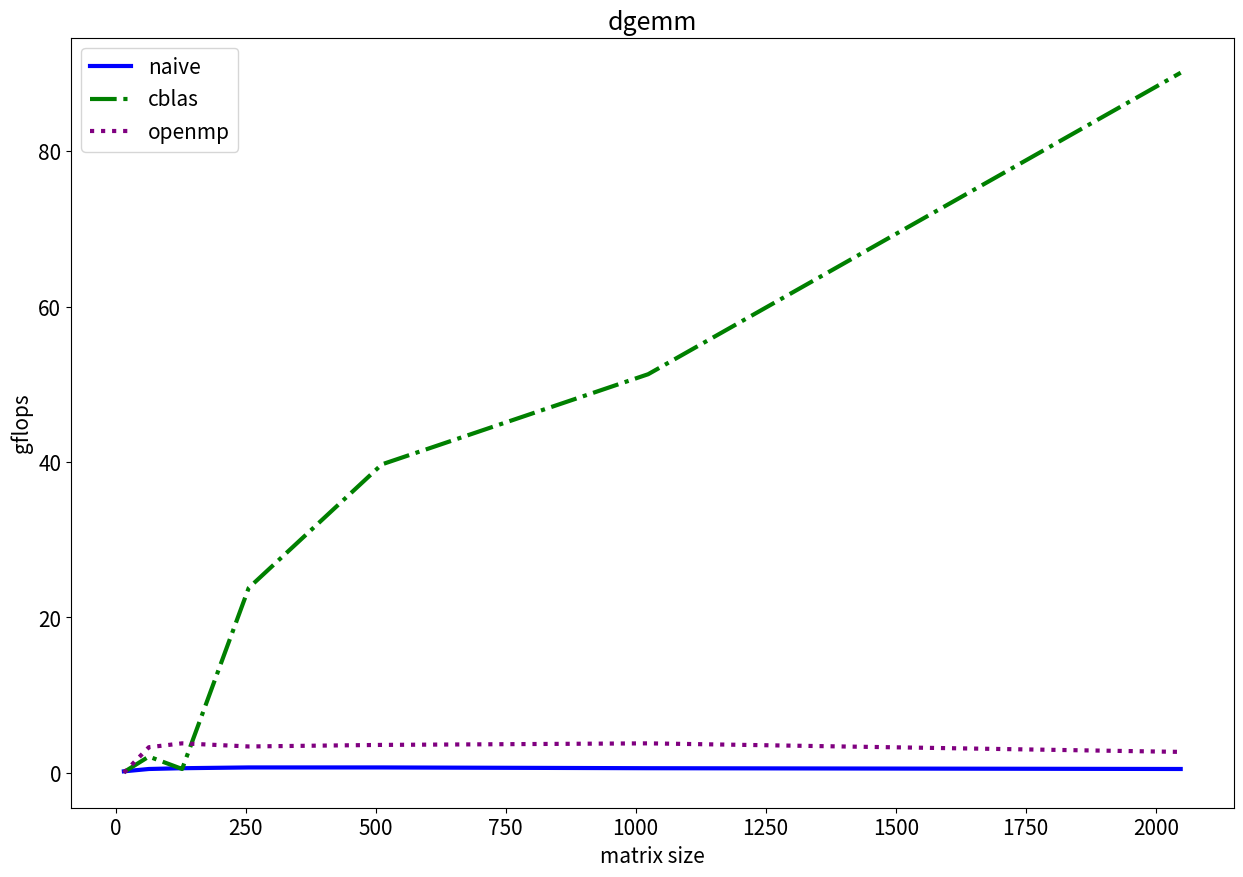

Write the Python code that produced this figure.
import matplotlib.pyplot as plt
plt.rcParams.update({'font.size': 15})

fig, ax = plt.subplots(figsize=(15, 10))
x = [16, 64, 128, 256, 512, 1024, 2048]
gflops_naive  = [0.2, 0.5, 0.6, 0.7, 0.7, 0.6, 0.5]
gflops_cblas  = [0.1, 2.1, 0.5, 23.8, 39.7, 51.3, 90.1]
gflops_openmp = [0.02, 3.3, 3.8, 3.4, 3.6, 3.8, 2.7]

plt.plot(x, gflops_naive, label='naive', color='blue', linestyle='-', linewidth=3.0)
plt.plot(x, gflops_cblas, label='cblas', color='green', linestyle='-.', linewidth=3.0)
plt.plot(x, gflops_openmp, label='openmp', color='purple', linestyle=':', linewidth=3.0)

plt.title('dgemm')
plt.xlabel('matrix size')
plt.ylabel('gflops')
plt.legend()

# plt.savefig('result.png')
plt.show()
